Run: headless pygame with SDL's dummy video driver; simulated clock (each Clock.tick advances the game by its frame time, no real sleeping); random seed 0; keys injected as events and as key.get_pressed() state; mouse plan: one left click at the window centre at the start of phase 2, then a move to the lower-right quarter at the start of phase 3.
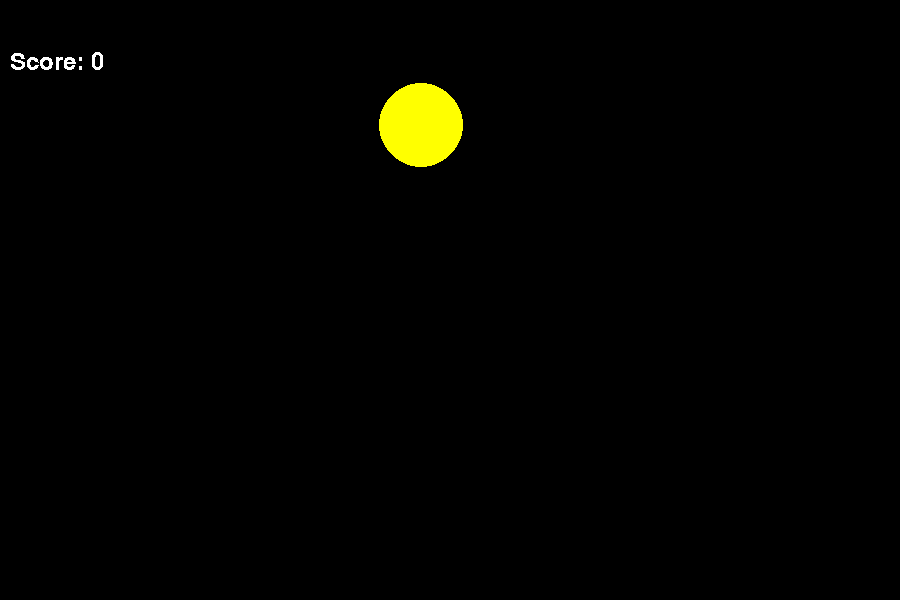
Frame 1 of 4 · flips 1–60 · no input
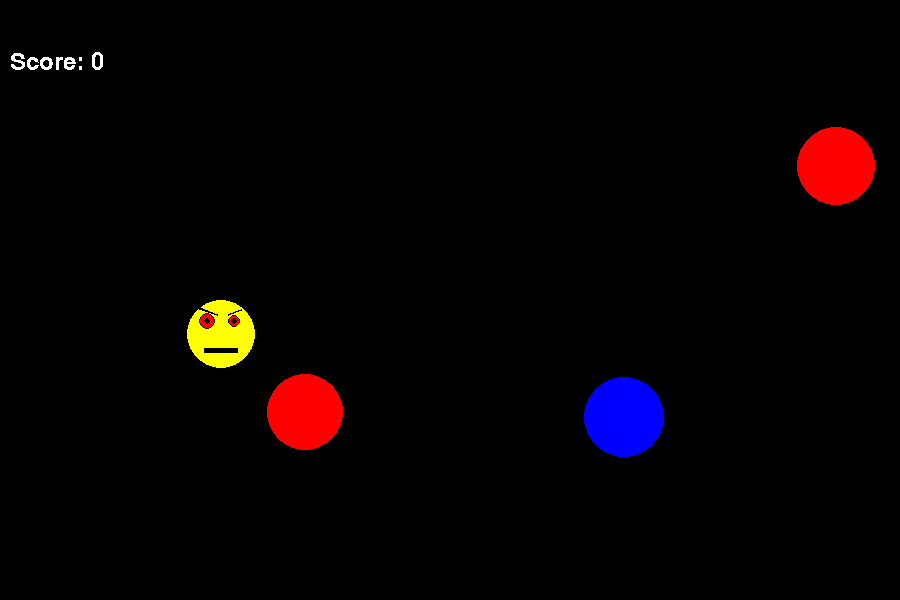
Frame 2 of 4 · flips 61–180 · clicked the window centre · tapped SPACE, RETURN · held RIGHT (→), D
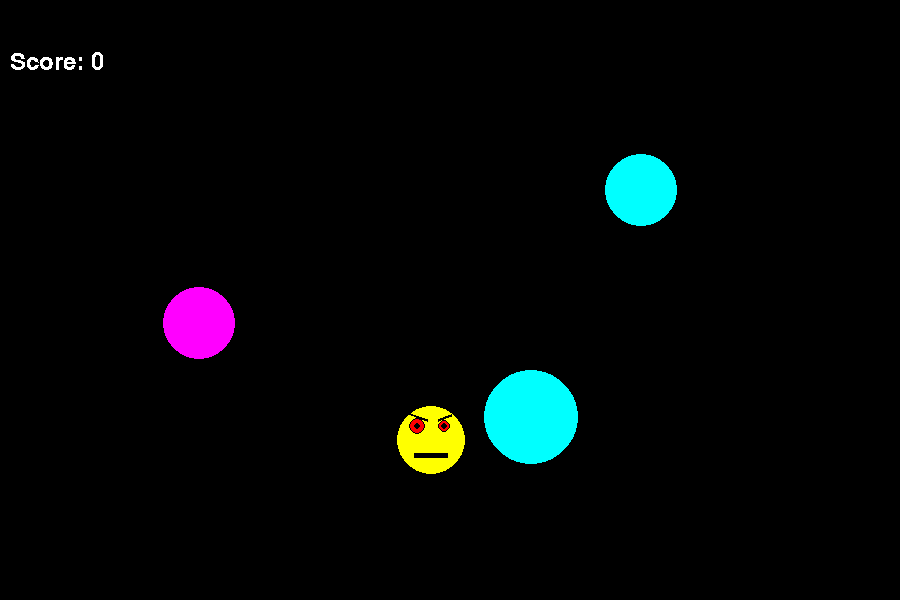
Frame 3 of 4 · flips 181–300 · moved the mouse to the lower-right quarter · held DOWN (↓), S
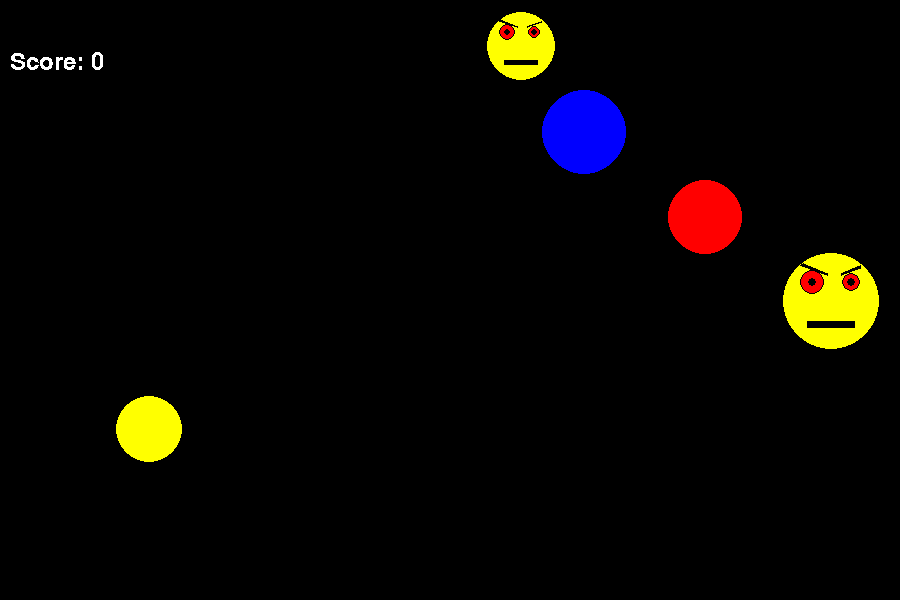
Frame 4 of 4 · flips 301–420 · held LEFT (←), A, UP (↑), W

The pygame program that drew these frames:

import pygame
import types
from pygame.draw import *
from random import randint, random

FPS = 30
WIDTH = 900
HEIGHT = 600
RED = (255, 0, 0)
BLUE = (0, 0, 255)
YELLOW = (255, 255, 0)
GREEN = (0, 255, 0)
MAGENTA = (255, 0, 255)
CYAN = (0, 255, 255)
BLACK = (0, 0, 0)
COLORS = [RED, BLUE, YELLOW, GREEN, MAGENTA, CYAN]

def draw_angry_smile(screen: pygame.surface, x: int, y: int, r: int) -> None:
    """Draw Angry Smile in (x,y) with radius r"""
    circle(screen, YELLOW, (x, y), r)
    rect(screen, BLACK, (x - r / 2, y + 0.4 * r, r, 0.15 * r) )
    circle(screen, RED, (x - 0.4 * r, y - 0.4 * r), r / 4)
    circle(screen, BLACK, (x - 0.4 * r, y - 0.4 * r), r / 4, 1)
    circle(screen, BLACK, (x - 0.4 * r, y - 0.4 * r), r /10)
    polygon(screen, BLACK, [(x - r / 10, y - r * 0.55), (x - r * 0.65, y - r * 0.75),
            (x - r * 0.6, y - r * 0.8), (x - r / 10, y - 0.6 * r)])
    circle(screen, RED, (x + 0.4 * r, y - 0.4 * r), r / 5)
    circle(screen, BLACK, (x + 0.4 * r, y - 0.4 * r), r / 5, 1)
    circle(screen, BLACK, (x + 0.4 * r, y - 0.4 * r), r / 10)
    polygon(screen, BLACK, [(x + 0.2 * r, y - 0.55 * r), (x + 0.6 * r,y-0.7 * r),
            (x + 0.6 * r, y - 0.75 * r), (x + 0.2 * r, y - 0.6 * r)])

class Game:
    balls = {}
    score = 0
    id_counter = 0
    new_ball_timer = 0
    def __init__(self, screen: pygame.Surface, clock: pygame.time.Clock, spawn_time: int, font_style: pygame.font.Font) -> None:
        self.screen = screen
        self.clock = clock
        self.spawn_time = spawn_time
        self.font_style = font_style

    def start(self) -> None:
        """Game start"""
        finished = False
        while not finished:
            self.clock.tick(FPS)
            for event in pygame.event.get():
                if event.type == pygame.QUIT:
                    finished = True
                elif event.type == pygame.MOUSEBUTTONDOWN:
                    self.is_click_on_ball(*event.pos)
            self.render_balls(self.clock.get_time())
            self.render_score()
            self.add_time(self.clock.get_time())
            pygame.display.update()
            self.screen.fill(BLACK)


    def render_balls(self, delta_time: int) -> None:
        """Render all Balls on screen"""
        for ball in self.balls.values():
            ball.x, ball.y = ball.x + ball.velocity_x * delta_time, ball.y + ball.velocity_y * delta_time
            ball.is_on_edge()
            ball.draw(self.screen)  
                
    def render_score(self) ->None:
        """Render current score on the screen"""
        score_text = self.font_style.render(f'Score: {self.score}', False,(255, 255, 255))
        self.screen.blit(score_text, (10, 50))

    def new_ball(self, class_id: int) -> None:
        """Create new Ball with class id on the screen"""
        if class_id == 0:
            self.balls[self.id_counter] =  Ball(randint(100, WIDTH - 100), randint(100, HEIGHT - 100),
                                                random() - 0.5, random() - 0.5, randint(30, 50),  COLORS[randint(0, 5)],
                                                self.id_counter, 1500)
        elif class_id == 1:
            self.balls[self.id_counter] =  Angry_ball(randint(100, WIDTH - 100), randint(100, HEIGHT - 100),
                                                    (random() - 0.5) * 3,(random() - 0.5) * 3, randint(30, 50),
                                                    COLORS[randint(0, 5)], self.id_counter, 1000)
        self.id_counter += 1

    def delete_ball(self, id: int) -> None:
        "Delete Balls with id"
        self.balls.pop(id)

    def add_time(self, delta_time: int) -> None:
        """Add time in all timers"""
        to_delete = []
        for ball in self.balls.values():
            ball.add_time(delta_time)
            if ball.timer >= ball.max_time:
                if type(ball) == Ball:
                    to_delete.append(ball.id)
                elif type(ball) == Angry_ball:
                    ball.change_direction()
        for id in to_delete:
            self.delete_ball(id)
        self.new_ball_timer+=delta_time
        if self.new_ball_timer >= self.spawn_time:
            self.new_ball_timer = 0
            if random() > 0.9:
                self.new_ball(1)
            else:
                self.new_ball(0)

    def is_click_on_ball(self, position_x: int, position_y: int) -> None:
        """Click on ball detection"""
        to_delete = []
        for ball in self.balls.values():
            if (position_x - ball.x) ** 2 + (position_y - ball.y) ** 2 <= ball.r ** 2:
                self.score +=  ball.score
                to_delete.append(ball.id)
        for id in to_delete:
            self.delete_ball(id)

class Ball:
    timer = 0
    score = 1

    def __init__(self, x: int, y: int, velocity_x: int, velocity_y: int,
                r: int, color: tuple, id: int, max_time: int) -> None:
        self.x = x
        self.y = y
        self.r = r
        self.color = color
        self.id = id
        self.max_time = max_time
        self.velocity_x = velocity_x
        self.velocity_y = velocity_y
    
    def change_velocity(self, v_x: int, v_y: int) -> None:
        "Ball velocity change"
        self.velocity_x, self.velocity_y = v_x, v_y

    def is_on_edge(self) -> None:
        """Collision handing"""
        if (self.x + self.r > WIDTH):
            self.x = WIDTH - self.r        
            self.change_velocity(-self.velocity_x*(random() + 0.5), self.velocity_y * (random() - 0.5) * 2)
        elif (self.x - self.r < 0):
            self.x = self.r
            self.change_velocity(-self.velocity_x*(random() + 0.5), self.velocity_y * (random() - 0.5) * 2)
        if (self.y + self.r > HEIGHT):
            self.y = HEIGHT - self.r
            self.change_velocity(self.velocity_x*(random() - 0.5) * 2, -self.velocity_y*(random() + 0.5))
        elif (self.y -self.r < 0):
            self.y = self.r
            self.change_velocity(self.velocity_x*(random() - 0.5) * 2, -self.velocity_y*(random() + 0.5))
       
    def draw(self, screen: pygame.surface) -> None:
        """Draw function"""
        circle(screen, self.color, (self.x, self.y), self.r)

    def add_time(self, delta_time: int) -> None:
        """Add time in Ball timer"""
        self.timer += delta_time
    
class Angry_ball(Ball):
    timer = 0
    score = 5

    def change_direction(self) -> None:
        """Change Ball velocity direction"""
        self.velocity_x += self.velocity_x * (random() - 0.5) + (random() - 0.5)
        self.velocity_y += self.velocity_y * (random() - 0.5) + (random() - 0.5)
        self.timer = 0

    def draw(self, screen: pygame.surface) -> None:
        draw_angry_smile(screen, self.x, self.y, self.r)


def init():
    """Initialize game"""
    pygame.init()
    screen = pygame.display.set_mode((WIDTH, HEIGHT))
    font_style = pygame.font.Font(None, 36)
    clock = pygame.time.Clock()
    return (screen, font_style, clock)



def main():
    """Main function"""
    screen, font_style, clock = init()
    game = Game(screen, clock, 500, font_style)
    game.start()
    pygame.quit()


if __name__ == '__main__':
    main()
